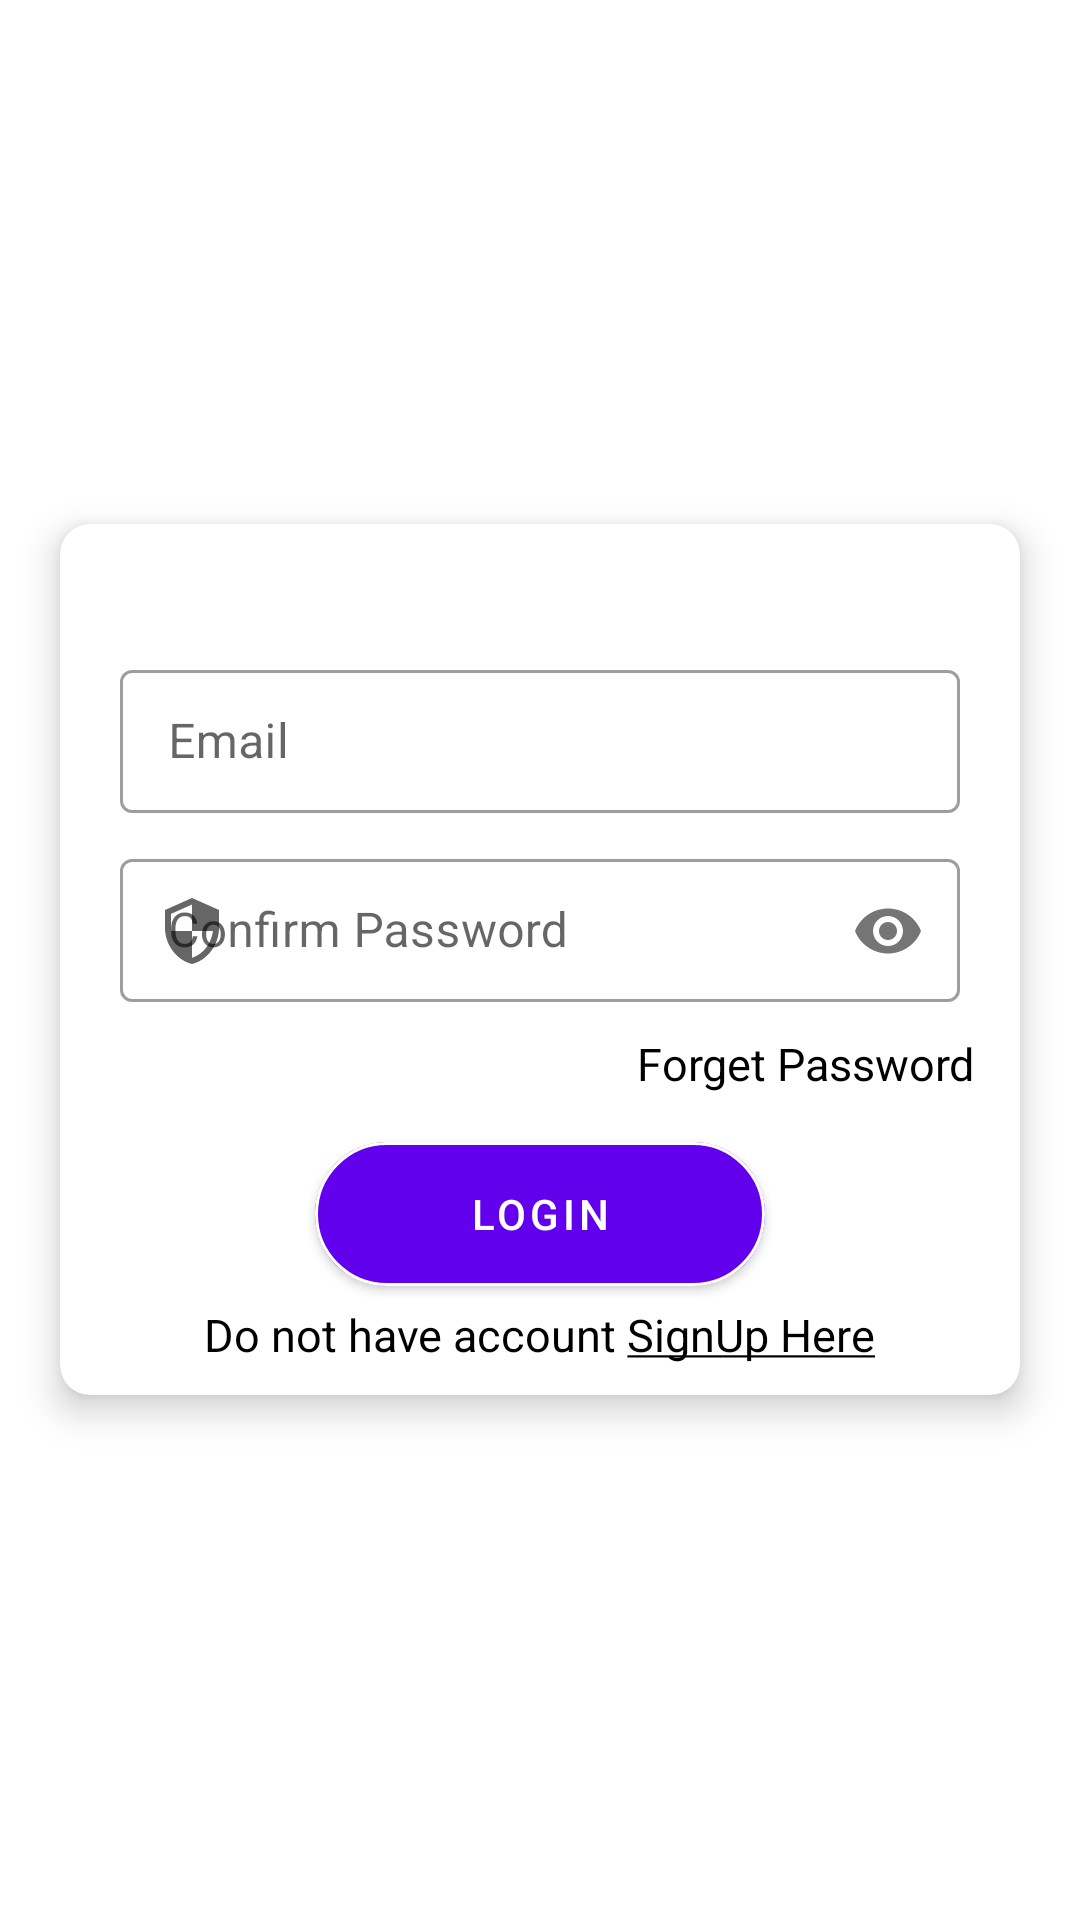

Produce the Android XML layout that renders to this screen, including the resource entries it uses.
<!-- AndroidManifest.xml: application theme Theme.Caribbean -->
<!-- res/layout/activity_login.xml -->
<?xml version="1.0" encoding="utf-8"?>
<layout>
    <RelativeLayout xmlns:android="http://schemas.android.com/apk/res/android"
        xmlns:app="http://schemas.android.com/apk/res-auto"
        xmlns:tools="http://schemas.android.com/tools"
        android:layout_width="match_parent"
        android:layout_height="match_parent"
        android:background="@drawable/splash_login_bg"
        tools:context=".activities.LoginActivity">

        <androidx.cardview.widget.CardView
            android:layout_width="match_parent"
            android:layout_height="wrap_content"
            android:layout_centerInParent="true"
            android:layout_margin="@dimen/_20sdp"
            app:cardCornerRadius="@dimen/_10sdp"
            app:cardElevation="@dimen/_7sdp"
            >
            <LinearLayout
                android:layout_width="match_parent"
                android:layout_height="wrap_content"
                android:layout_centerInParent="true"
                android:orientation="vertical">

                <TextView
                    android:layout_width="wrap_content"
                    android:layout_height="wrap_content"
                    android:layout_gravity="center_horizontal"
                    android:text="Login"
                    android:textColor="@color/white"
                    android:textSize="12pt"
                    />


























                <com.google.android.material.textfield.TextInputLayout
                    android:id="@+id/email_edit_text"
                    style="@style/Widget.MaterialComponents.TextInputLayout.OutlinedBox.Dense"
                    android:layout_width="match_parent"
                    android:layout_height="wrap_content"
                    app:hintTextColor="@color/black"
                    android:layout_marginStart="@dimen/_20sdp"
                    android:layout_marginTop="@dimen/_10sdp"
                    android:layout_marginEnd="@dimen/_20sdp"
                    android:hint="Email"
                    app:startIconDrawable="@drawable/ic_baseline_email_24">
                    <com.google.android.material.textfield.TextInputEditText
                        android:layout_width="match_parent"
                        android:layout_height="wrap_content"
                        android:inputType="textEmailAddress" />
                </com.google.android.material.textfield.TextInputLayout>
                <com.google.android.material.textfield.TextInputLayout
                    android:id="@+id/password_edit_text"
                    style="@style/Widget.MaterialComponents.TextInputLayout.OutlinedBox.Dense"
                    android:layout_width="match_parent"
                    android:layout_height="wrap_content"
                    android:layout_marginStart="@dimen/_20sdp"
                    android:layout_marginTop="@dimen/_10sdp"
                    android:layout_marginEnd="@dimen/_20sdp"
                    app:passwordToggleEnabled="true"
                    app:hintTextColor="@color/black"
                    android:hint="Confirm Password"
                    app:startIconDrawable="@drawable/ic_baseline_security_24">
                    <com.google.android.material.textfield.TextInputEditText
                        android:layout_width="match_parent"
                        android:layout_height="wrap_content"
                        android:inputType="textPassword"
                        />
                </com.google.android.material.textfield.TextInputLayout>


                <TextView
                    android:id="@+id/forgetPassword"
                    android:layout_width="wrap_content"
                    android:layout_height="wrap_content"
                    android:layout_gravity="end"
                    android:layout_marginTop="@dimen/_10sdp"
                    android:layout_marginEnd="@dimen/_15sdp"
                    android:layout_marginRight="@dimen/_15sdp"
                    android:text="Forget Password"
                    android:textColor="@color/black"
                    android:textSize="@dimen/_15ssp" />


                <com.google.android.material.button.MaterialButton
                    android:id="@+id/login_btn"
                    android:layout_width="@dimen/_150sdp"
                    android:layout_height="60dp"
                    android:layout_gravity="center"
                    android:layout_centerHorizontal="true"
                    android:text="Login"
                    android:textColor="@color/white"
                    android:textAlignment="center"
                    app:cornerRadius="30dp"
                    app:strokeWidth="1dp"
                    app:strokeColor="@color/white"
                    android:layout_marginTop="@dimen/_10sdp"

                    />
                <TextView
                    android:id="@+id/signup"
                    android:layout_width="wrap_content"
                    android:layout_height="wrap_content"
                    android:layout_gravity="center_horizontal"
                    android:text="@string/don_t_have_account_signup"
                    android:textColor="@color/black"
                    android:textSize="@dimen/_15ssp"
                    android:layout_marginBottom="@dimen/_10sdp"
                    />


            </LinearLayout>
        </androidx.cardview.widget.CardView>



    </RelativeLayout>
</layout>
<!-- resources referenced by this layout -->
<resources>
  <dimen name="_10sdp">10dp</dimen>
  <dimen name="_150sdp">150dp</dimen>
  <dimen name="_15sdp">15dp</dimen>
  <dimen name="_15ssp">15sp</dimen>
  <dimen name="_20sdp">20dp</dimen>
  <dimen name="_7sdp">7dp</dimen>
  <!-- drawable ic_baseline_security_24 (drawable) -->
  <vector android:height="24dp" android:tint="#010101"
      android:viewportHeight="24" android:viewportWidth="24"
      android:width="24dp" xmlns:android="http://schemas.android.com/apk/res/android">
      <path android:fillColor="@android:color/white" android:pathData="M12,1L3,5v6c0,5.55 3.84,10.74 9,12 5.16,-1.26 9,-6.45 9,-12L21,5l-9,-4zM12,11.99h7c-0.53,4.12 -3.28,7.79 -7,8.94L12,12L5,12L5,6.3l7,-3.11v8.8z"/>
  </vector>
  <!-- drawable round_edit_text (drawable) -->
  <?xml version="1.0" encoding="utf-8"?>
  <shape xmlns:android="http://schemas.android.com/apk/res/android">
  
      <corners android:radius="20dp"/>
      <stroke android:color="@color/black"
          android:width="1dp"/>
  </shape>
  <string name="don_t_have_account_signup">Do not have account <u>SignUp Here</u></string>
  <style name="Theme.Caribbean" parent="Theme.MaterialComponents.DayNight.NoActionBar">
          
          <item name="colorPrimary">@color/purple_500</item>
          <item name="colorPrimaryVariant">@color/purple_700</item>
          <item name="colorOnPrimary">@color/white</item>
          
          <item name="colorSecondary">@color/teal_200</item>
          <item name="colorSecondaryVariant">@color/teal_700</item>
          <item name="colorOnSecondary">@color/black</item>
          
          <item name="android:statusBarColor" tools:targetApi="l">?attr/colorPrimaryVariant</item>
          
      </style>
  <!-- not gathered from this repository: default colours our renderer supplied (Android Studio template values) -->
  <color name="purple_500">#FF6200EE</color>
  <color name="purple_700">#FF3700B3</color>
  <color name="teal_200">#FF03DAC5</color>
  <color name="teal_700">#FF018786</color>
  <color name="black">#FF000000</color>
  <color name="white">#FFFFFFFF</color>
</resources>
